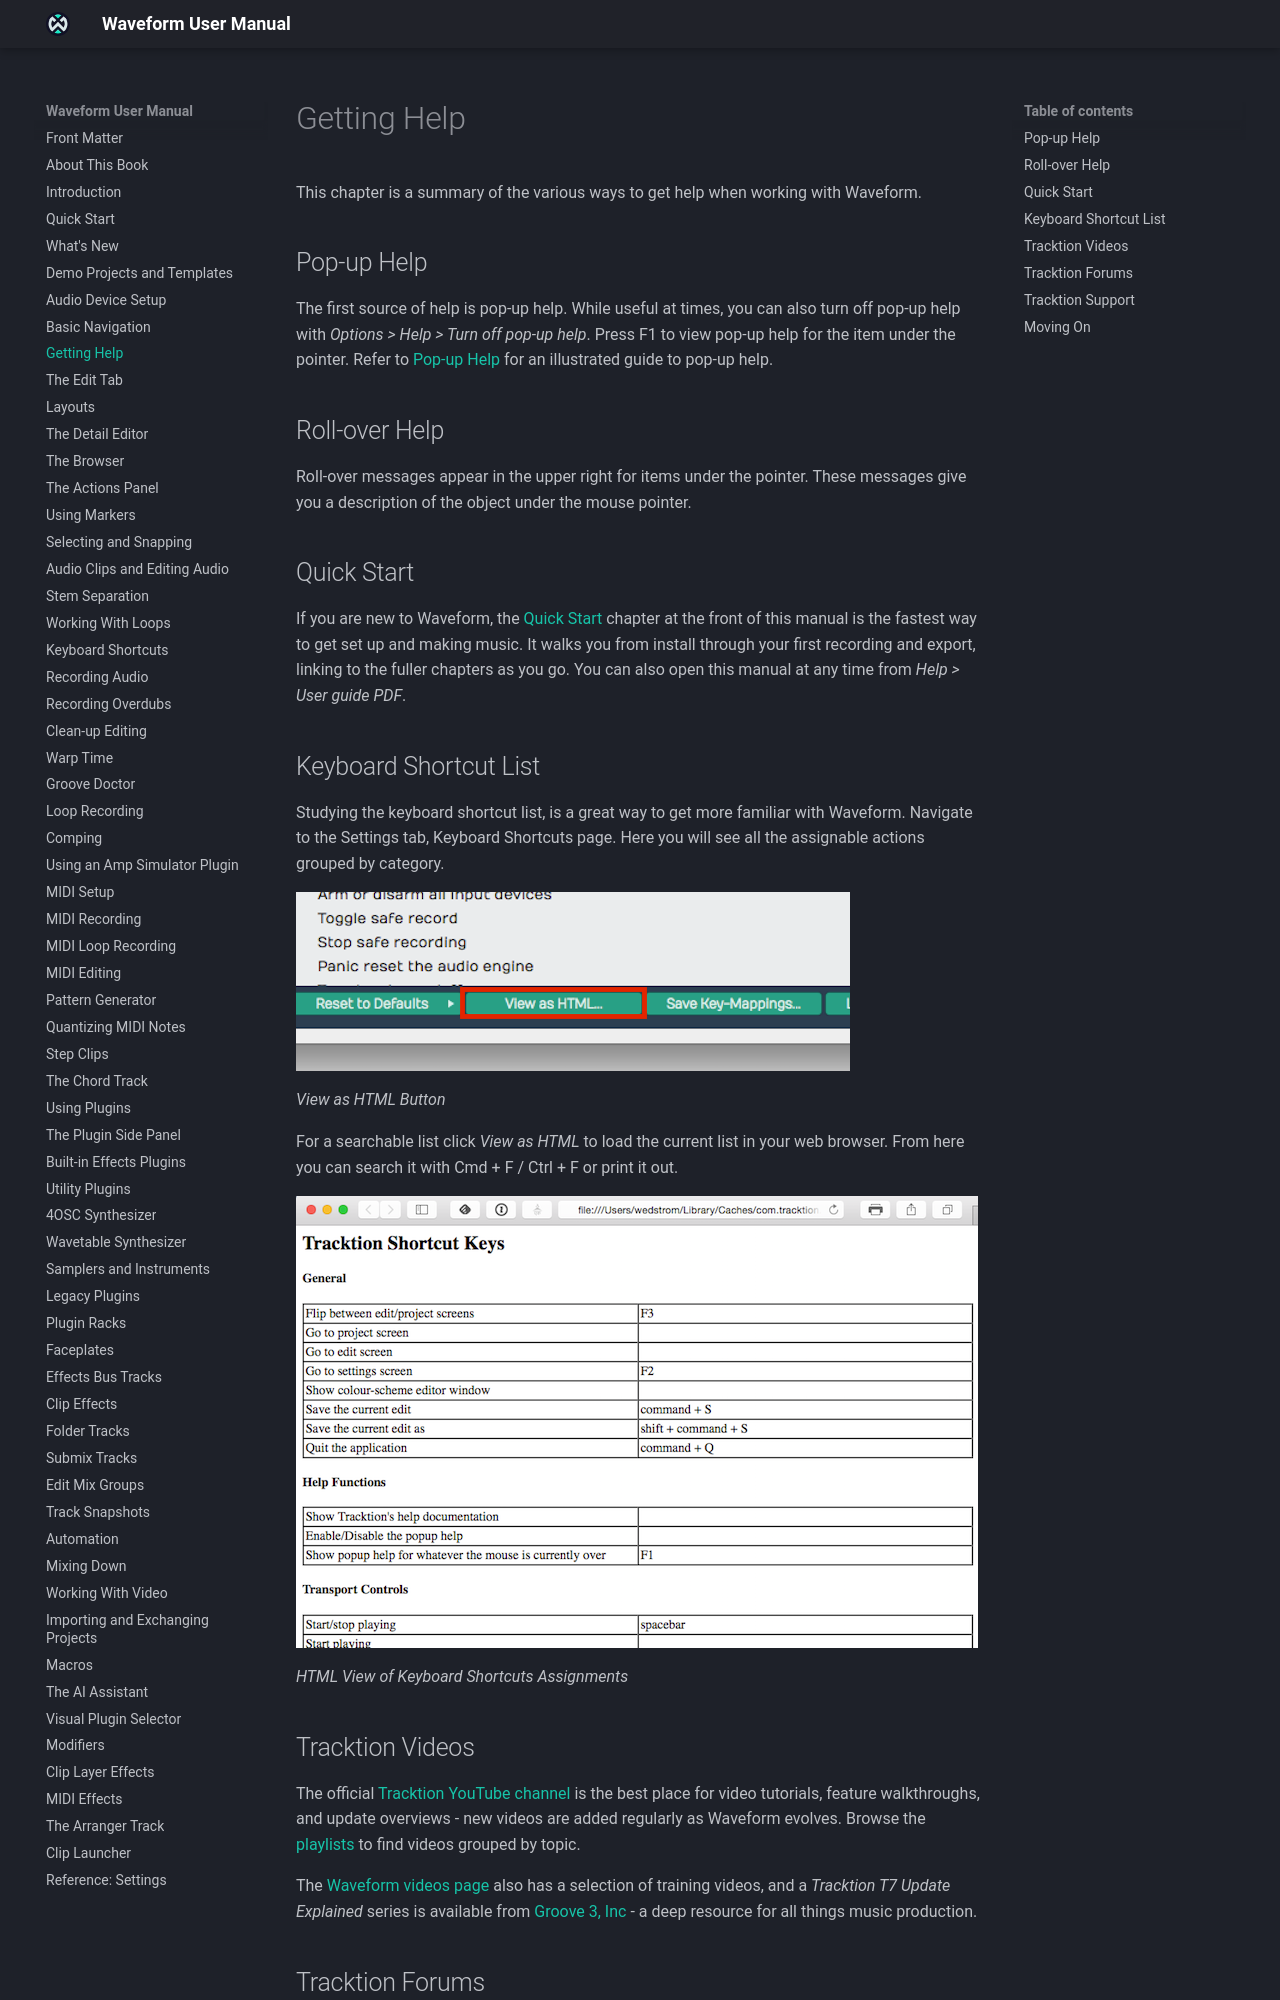

repository: Tracktion/waveform_manual · page: getting-help/index.html · generator: mkdocs

# Getting Help

This chapter lists the ways to get help while you work with Waveform.

## Pop-up Help

The first source of help is pop-up help. Press F1 to view pop-up help
for the item under the pointer. To turn pop-up help off, untick
*Help > Pop-up help > Enable pop-up help*. See
[Pop-up Help](basic-navigation.md#pop-up-help) for an illustrated guide.

## Roll-over Help

Roll-over messages in the upper right describe the item under the
pointer.

## The Help Menu

The **Help** menu collects the built-in sources of help:

| Item | What it does |
|---|---|
| **About Waveform** | Shows the About box, with the version number you'll need for a support request. |
| **Check for updates** | Checks whether a newer version of Waveform is available. |
| *Get help > User guide PDF* | Opens this manual (Shift + F1). |
| *Get help > Tracktion Website* | Opens the software help pages on the Tracktion website. |
| **Pop-up help** | **Enable pop-up help** turns pop-up help on or off, and **Delay pop-up help messages** makes it wait longer before appearing. |
| **Show the First Run Setup panel** | Shows or hides the [First Run Setup](audio-device-setup.md#first-run-setup) panel. |
| **Show the Waveform log file** | Shows the log file in Finder or File Explorer, ready to attach to a support request. |

## Quick Start

If you're new to Waveform, the [Quick Start](quick-start.md) chapter at the
front of this manual is the fastest way to get set up and making music. It
takes you from installing through to your first recording and export,
linking to the fuller chapters as you go. You can also open this manual
at any time from *Help > Get help > User guide PDF*, or by pressing
Shift + F1.

## Ask the AI Assistant

The [AI Assistant](ai-assistant.md), in every edition, can answer
questions about how Waveform works and about your project. Once you've
chosen a profile on the *Settings > AI* page, click the **Assistant** tab
in the Browser and ask in plain language.

## Keyboard Shortcut List

The keyboard shortcut list is a good way to get to know Waveform. Open
*Settings > Keyboard Shortcuts* to see every assignable action, grouped
by category.

![](images/07----03@2x.png)

*View as HTML Button*

To find a shortcut, type in the page's search box to filter the list by
name, or click the **Press keyboard to filter** box and press a key to see
what it does. To print the list, click **View as HTML...** to load it in your
web browser.

![](images/07----02.png)

*HTML View of Keyboard Shortcuts Assignments*
